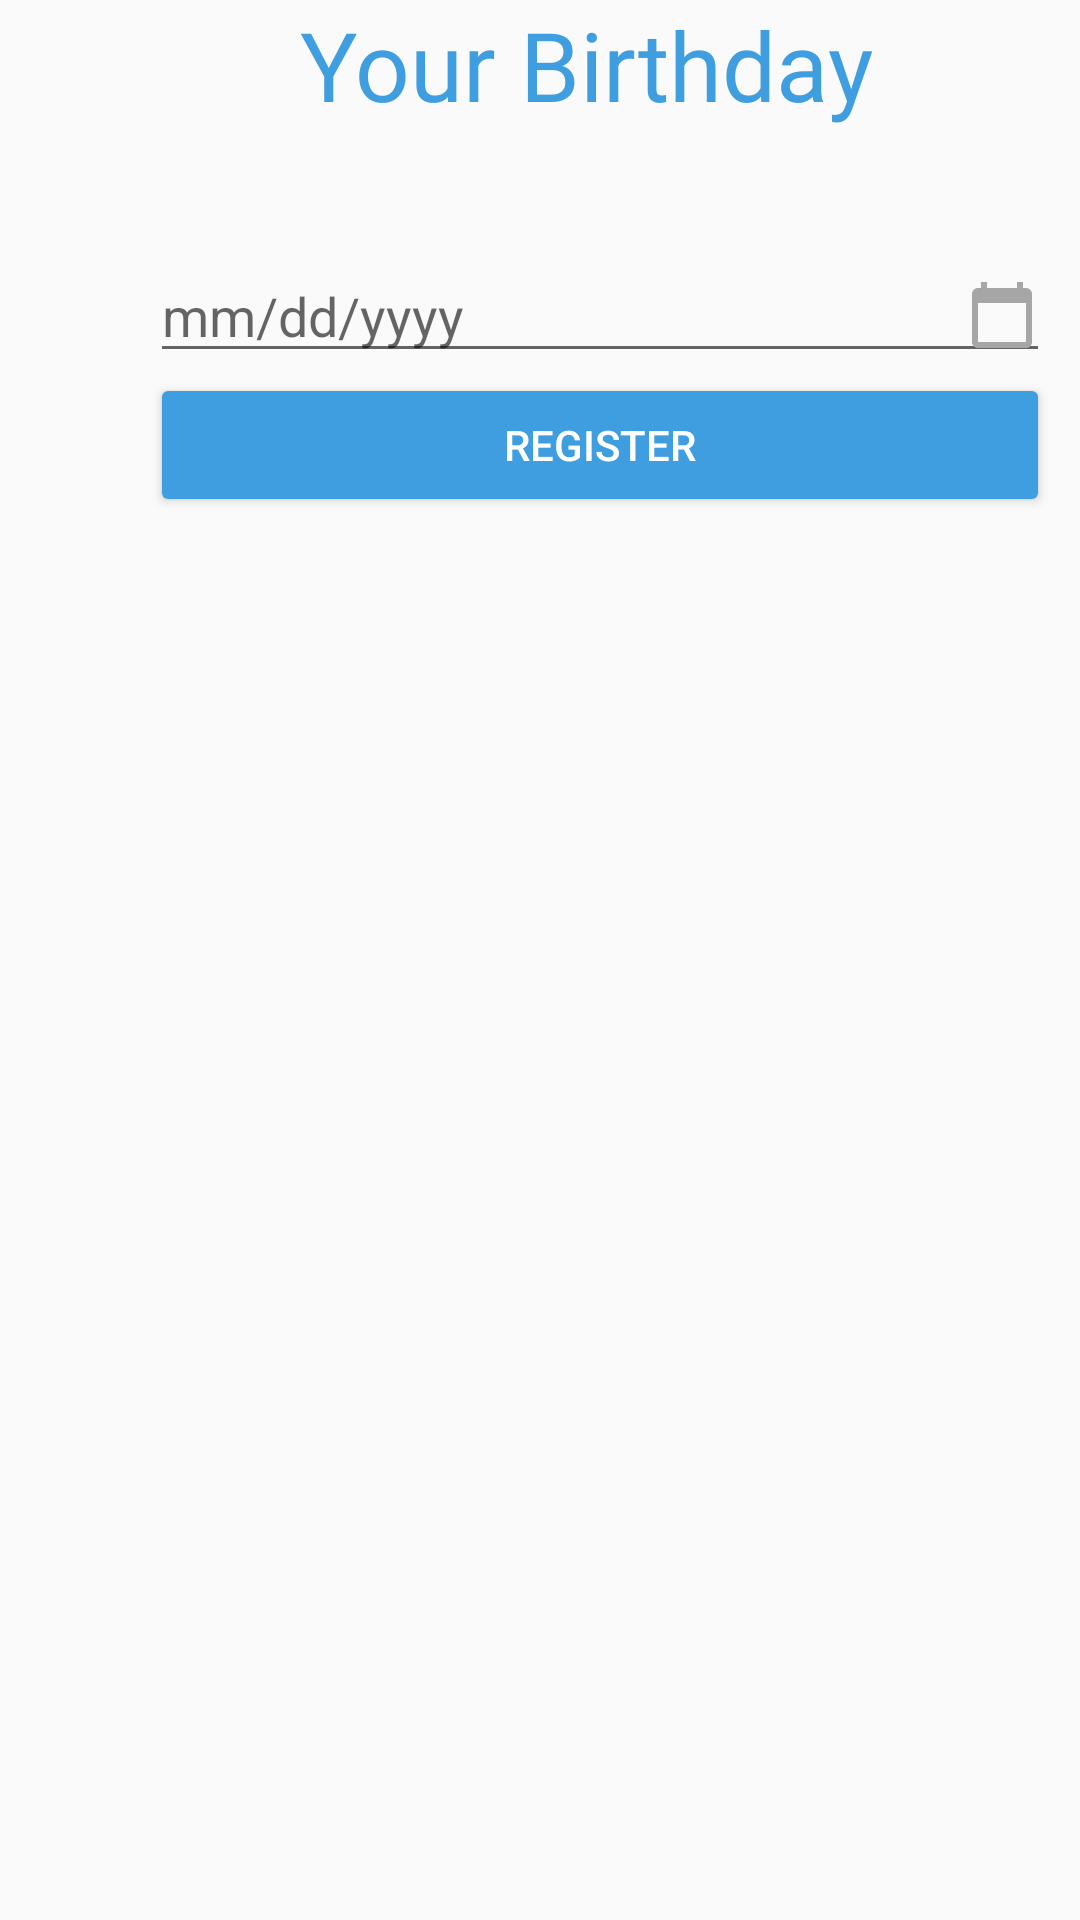

Produce the Android XML layout that renders to this screen, including the resource entries it uses.
<!-- AndroidManifest.xml: application theme Theme.AppCompat.Light.NoActionBar -->
<!-- res/layout/register_step2.xml -->
<?xml version="1.0" encoding="utf-8"?>
<androidx.constraintlayout.widget.ConstraintLayout xmlns:android="http://schemas.android.com/apk/res/android"
    xmlns:app="http://schemas.android.com/apk/res-auto"
    xmlns:tools="http://schemas.android.com/tools"
    android:layout_width="match_parent"
    android:layout_height="wrap_content"
    android:layout_gravity="center"
    tools:context=".MainActivity">

    <TextView
        android:id="@+id/rg_titleTv"
        android:layout_width="wrap_content"
        android:layout_height="wrap_content"
        android:layout_marginStart="100dp"
        android:fontFamily="@font/inter_regular"
        android:text="Your Birthday"
        android:textColor="#3F9EDF"
        android:textSize="32sp"
        app:layout_constraintStart_toStartOf="parent"
        app:layout_constraintTop_toTopOf="parent" />

    <LinearLayout
        android:id="@+id/rg_birthdayLl"
        android:layout_width="wrap_content"
        android:layout_height="0dp"
        android:layout_marginStart="50dp"
        android:layout_marginTop="40dp"
        android:orientation="vertical"
        app:layout_constraintStart_toStartOf="parent"
        app:layout_constraintTop_toBottomOf="@id/rg_titleTv">

        <EditText
            android:id="@+id/rg_birthdayEt"
            android:layout_width="match_parent"
            android:layout_height="wrap_content"
            android:width="300dp"
            android:drawableEnd="@drawable/ic_baseline_calendar_today_24"
            android:ems="10"
            android:hint="mm/dd/yyyy"
            android:inputType="textPersonName" />

        <Button
            android:id="@+id/rg_registerBtn"
            android:layout_width="match_parent"
            android:layout_height="wrap_content"
            android:backgroundTint="#3F9EDF"
            android:text="Register"
            android:textColor="#ffffff" />
    </LinearLayout>

</androidx.constraintlayout.widget.ConstraintLayout>
<!-- resources referenced by this layout -->
<resources>
  <!-- drawable ic_baseline_calendar_today_24 (drawable) -->
  <vector android:height="24dp" android:tint="#A6A6A6"
      android:viewportHeight="24" android:viewportWidth="24"
      android:width="24dp" xmlns:android="http://schemas.android.com/apk/res/android">
      <path android:fillColor="@android:color/white" android:pathData="M20,3h-1L19,1h-2v2L7,3L7,1L5,1v2L4,3c-1.1,0 -2,0.9 -2,2v16c0,1.1 0.9,2 2,2h16c1.1,0 2,-0.9 2,-2L22,5c0,-1.1 -0.9,-2 -2,-2zM20,21L4,21L4,8h16v13z"/>
  </vector>
</resources>
